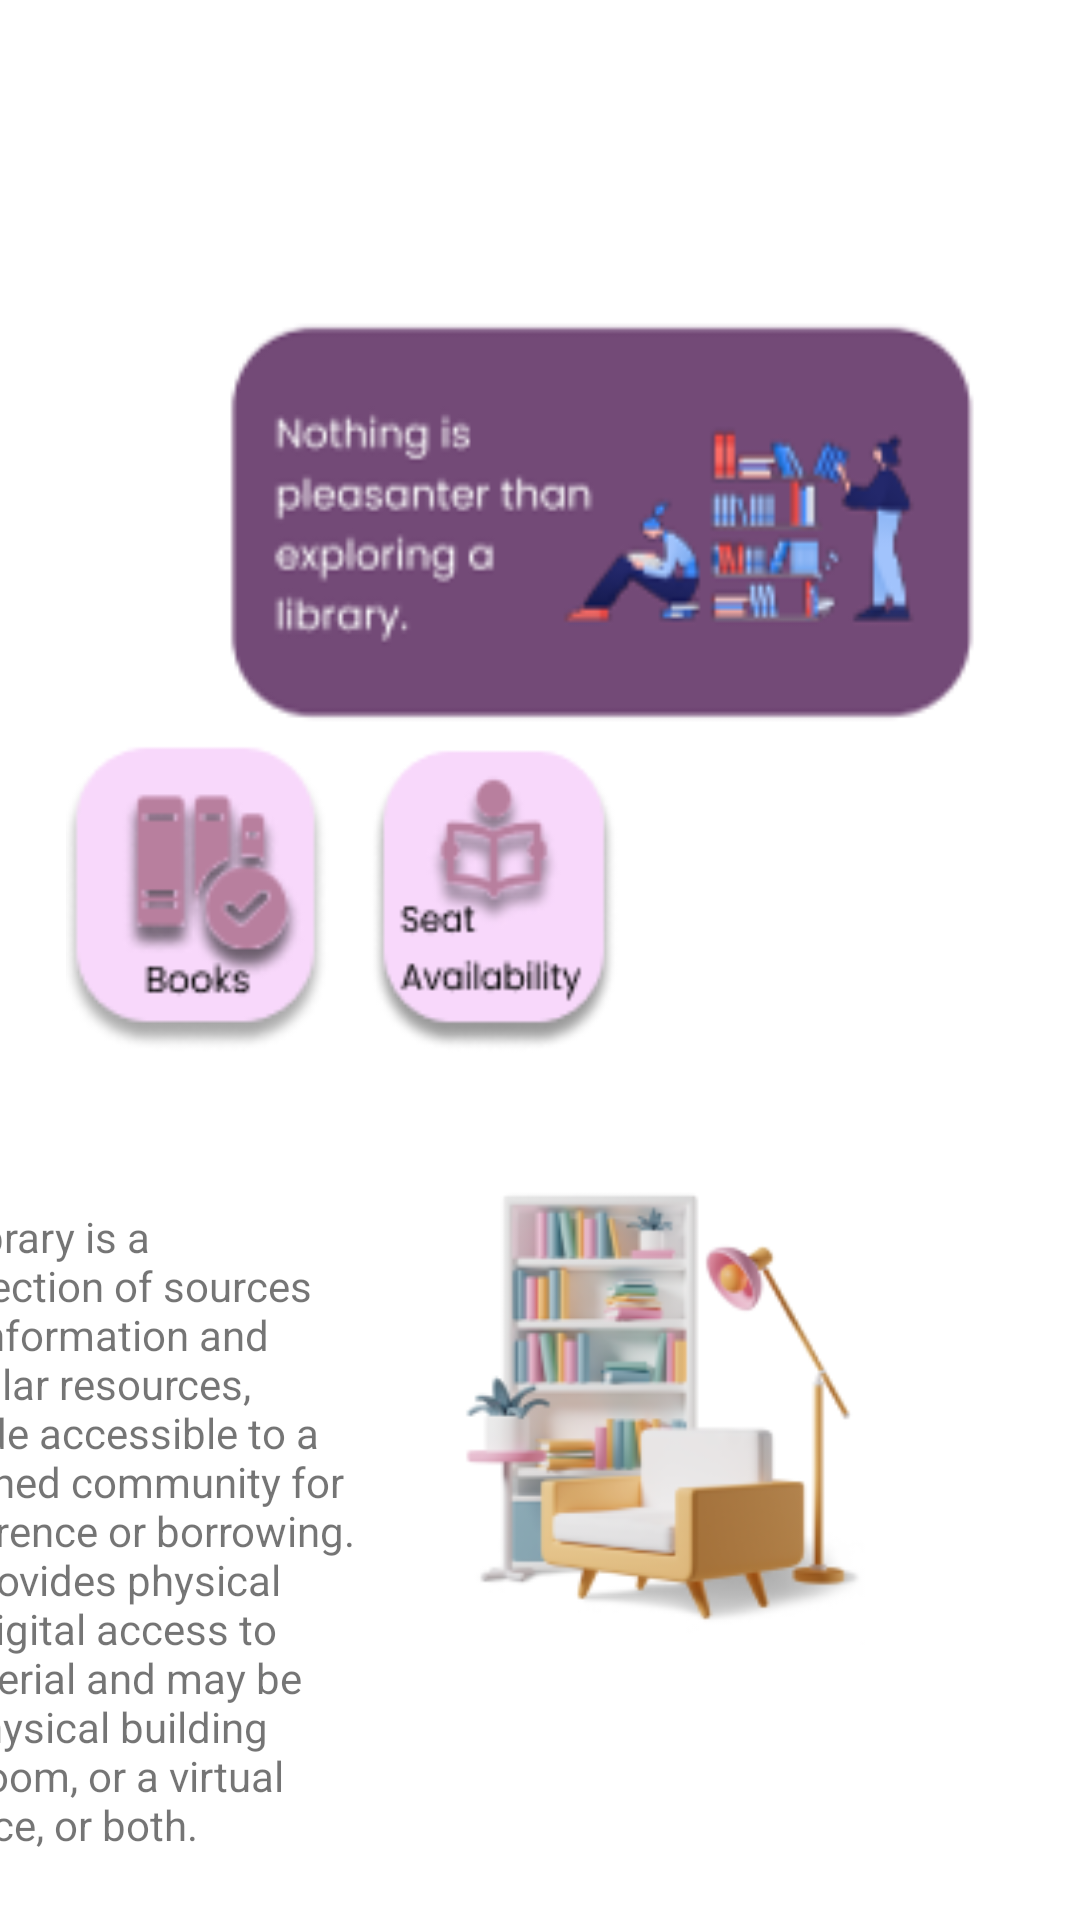

Produce the Android XML layout that renders to this screen, including the resource entries it uses.
<!-- AndroidManifest.xml: application theme Theme.AppCompat.Light.NoActionBar -->
<!-- res/layout/activity_admin_home.xml -->
<?xml version="1.0" encoding="utf-8"?>
<androidx.constraintlayout.widget.ConstraintLayout xmlns:android="http://schemas.android.com/apk/res/android"
    xmlns:app="http://schemas.android.com/apk/res-auto"
    xmlns:tools="http://schemas.android.com/tools"
    android:layout_width="match_parent"
    android:layout_height="match_parent"
    android:background="#FFFFFF"
    tools:context=".AdminHomeActivity">

    <ImageView
        android:id="@+id/imageView2"
        android:layout_width="280dp"
        android:layout_height="159dp"
        android:layout_marginStart="64dp"
        android:layout_marginTop="92dp"
        app:layout_constraintStart_toStartOf="parent"
        app:layout_constraintTop_toTopOf="parent"
        app:srcCompat="@drawable/home" />

    <ScrollView
        android:id="@+id/scrollView4"
        android:layout_width="wrap_content"
        android:layout_height="wrap_content"
        android:layout_marginTop="25dp"
        app:layout_constraintBottom_toBottomOf="parent"
        app:layout_constraintEnd_toEndOf="parent"
        app:layout_constraintHorizontal_bias="0.0"
        app:layout_constraintStart_toStartOf="parent"
        app:layout_constraintTop_toTopOf="parent"
        app:layout_constraintVertical_bias="0.428">

        <HorizontalScrollView
            android:layout_width="wrap_content"
            android:layout_height="wrap_content">

            <LinearLayout
                android:layout_width="wrap_content"
                android:layout_height="wrap_content"
                android:orientation="horizontal"
                android:padding="22dp">

                <ImageButton
                    android:id="@+id/btn_books"
                    android:layout_width="91dp"
                    android:layout_height="107dp"
                    android:background="@drawable/books"
                    android:contentDescription="@string/app_name"
                    app:layout_constraintBottom_toBottomOf="parent"
                    app:layout_constraintEnd_toEndOf="parent"
                    app:layout_constraintHorizontal_bias="0.495"
                    app:layout_constraintStart_toStartOf="parent"
                    app:layout_constraintTop_toTopOf="parent"
                    app:layout_constraintVertical_bias="0.454" />

                <ImageButton
                    android:id="@+id/btn_seat"
                    android:layout_width="91dp"
                    android:layout_height="107dp"
                    android:layout_marginLeft="5dp"

                    android:background="@drawable/seat"
                    android:contentDescription="@string/app_name"
                    app:layout_constraintBottom_toBottomOf="parent"
                    app:layout_constraintEnd_toEndOf="parent"
                    app:layout_constraintHorizontal_bias="0.495"
                    app:layout_constraintStart_toStartOf="parent"
                    app:layout_constraintTop_toTopOf="parent"
                    app:layout_constraintVertical_bias="0.454" />

                0
            </LinearLayout>

        </HorizontalScrollView>

    </ScrollView>

    <ImageView
        android:id="@+id/imageView3"
        android:layout_width="158dp"
        android:layout_height="194dp"
        android:layout_marginStart="190dp"
        android:layout_marginTop="66dp"
        android:layout_marginEnd="55dp"
        android:layout_marginBottom="71dp"
        app:layout_constraintBottom_toBottomOf="parent"
        app:layout_constraintEnd_toEndOf="parent"
        app:layout_constraintHorizontal_bias="1.0"
        app:layout_constraintStart_toStartOf="parent"
        app:layout_constraintTop_toBottomOf="@+id/scrollView4"
        app:layout_constraintVertical_bias="1.0"
        app:srcCompat="@drawable/read" />

    <TextView
        android:id="@+id/textView9"
        android:layout_width="145dp"
        android:layout_height="252dp"
        android:layout_marginTop="28dp"
        android:layout_marginEnd="28dp"
        android:text="A library is a collection of sources of information and similar resources, made accessible to a defined community for reference or borrowing. It provides physical or digital access to material and may be a physical building or room, or a virtual space, or both."
        app:layout_constraintEnd_toStartOf="@+id/imageView3"
        app:layout_constraintTop_toBottomOf="@+id/scrollView4" />



    
    
    
    
    
    
    
    
    
    
    
    
    

</androidx.constraintlayout.widget.ConstraintLayout>
<!-- resources referenced by this layout -->
<resources>
  <!-- drawable books: png bitmap (drawable, 5865 bytes) -->
  <!-- drawable home: png bitmap (drawable, 12925 bytes) -->
  <!-- drawable read: png bitmap (drawable, 30473 bytes) -->
  <!-- drawable seat: png bitmap (drawable, 5465 bytes) -->
  <string name="app_name">Smart Library</string>
</resources>
